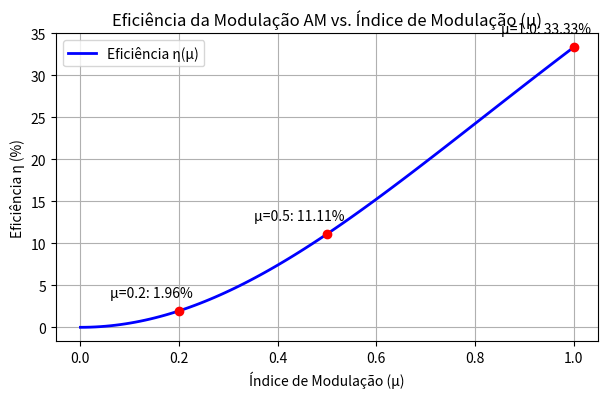

Generate this figure with matplotlib:
import numpy as np
import matplotlib.pyplot as plt

# Variação do índice de modulação
mu_vals = np.linspace(0, 1, 100)
eta_vals = (mu_vals**2) / (2 + mu_vals**2) * 100

# Pontos específicos
mu_pts = np.array([0.2, 0.5, 1.0])
eta_pts = (mu_pts**2) / (2 + mu_pts**2) * 100

plt.figure(figsize=(7, 4))
plt.plot(mu_vals, eta_vals, 'b-', linewidth=2, label='Eficiência \u03b7(\u03bc)')
plt.scatter(mu_pts, eta_pts, color='red', zorder=5)

for mu_i, eta_i in zip(mu_pts, eta_pts):
    plt.annotate(f'\u03bc={mu_i}: {eta_i:.2f}%', (mu_i, eta_i), 
                 textcoords="offset points", xytext=(-20,10), ha='center')

plt.title('Eficiência da Modulação AM vs. Índice de Modulação (\u03bc)')
plt.xlabel('Índice de Modulação (\u03bc)')
plt.ylabel('Eficiência \u03b7 (%)')
plt.grid(True)
plt.legend()
plt.show()
